2-way image classification set "weld_defects" from GitHub (Rajiv1417/ML_Ops); label vocabulary: defect, normal.

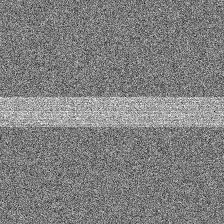
Label: normal

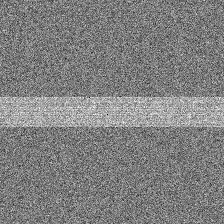
Label: normal

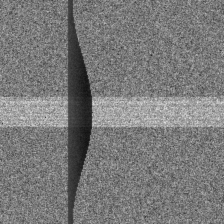
Label: defect

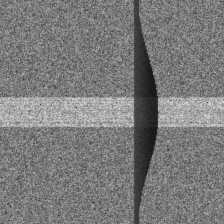
Label: defect

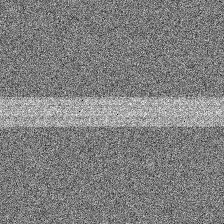
Label: normal

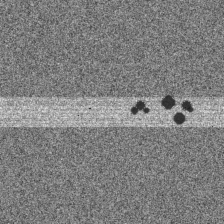
Label: defect
